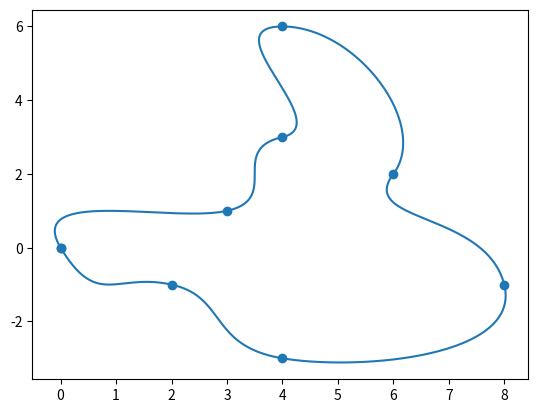

Reproduce this figure in Python.
import numpy as np
import matplotlib.pyplot as plt

def cubic_spline(points, s, n : int):
    t = np.linspace(0, 1, n)[:, np.newaxis]

    x = points[:, 0]
    x1 = x[:-1]
    x2 = x[1:]
    s_x = s[:, 0]
    s1_x = s_x[:-1]
    s2_x = s_x[1:]

    y = points[:, 1]
    y1 = y[:-1]
    y2 = y[1:]
    s_y = s[:, 1]
    s1_y = s_y[:-1]
    s2_y = s_y[1:]

    a_x = x1
    b_x = s1_x
    c_x = 3*(x2 - x1) - 2*s1_x - s2_x
    d_x = 2*(x1 - x2) + s1_x + s2_x

    a_y = y1
    b_y = s1_y
    c_y = 3*(y2 - y1) - 2*s1_y - s2_y
    d_y = 2*(y1 - y2) + s1_y + s2_y

    x_t = a_x + b_x*t + c_x*t**2 + d_x*t**3
    y_t = a_y + b_y*t + c_y*t**2 + d_y*t**3

    x_final = np.hstack(x_t.T)[:, np.newaxis]
    y_final = np.hstack(y_t.T)[:, np.newaxis]
    curve = np.hstack((x_final, y_final))

    print(curve)
    # Some repeated points at joints
    # FIXME

    return curve

points = np.array([
    [0, 0],
    [3, 1],
    [4, 3],
    [4, 6],
    [6, 2],
    [8, -1],
    [4, -3],
    [2, -1],
    [0, 0]
])

s = np.array([
    [-2, 5],
    [3, 1],
    [3, 1],
    [4, 0],
    [-2, -4],
    [1, -6],
    [-4, 1],
    [-3, 1],
    [-2, 5]
])

curve = cubic_spline(points, s, 100)

plt.scatter(points[:,0], points[:,1])
plt.plot(curve[:,0], curve[:,1])
plt.show()